4-way image classification set "dataset_split" from GitHub (ISABELUNA16/Yolo11_ComputerVision_BananaRipenessClassifier); label vocabulary: green, overripe, ripe, semi-ripe.

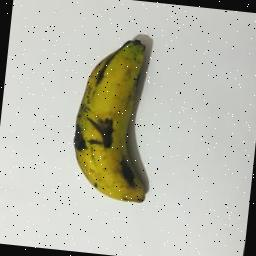
Label: overripe

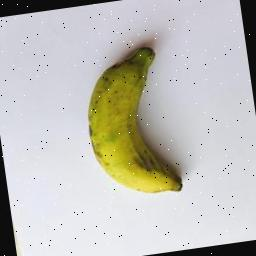
Label: semi-ripe

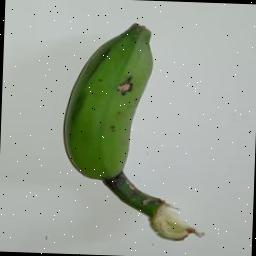
Label: green

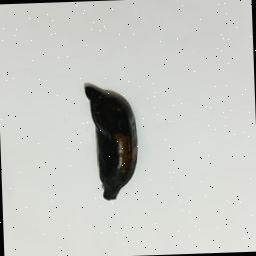
Label: overripe

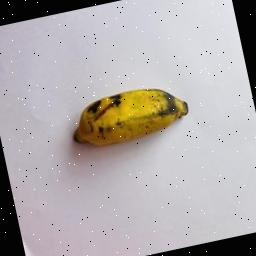
Label: ripe

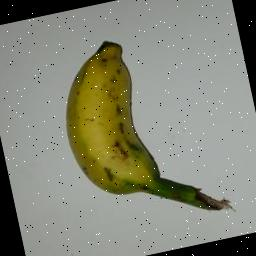
Label: semi-ripe
